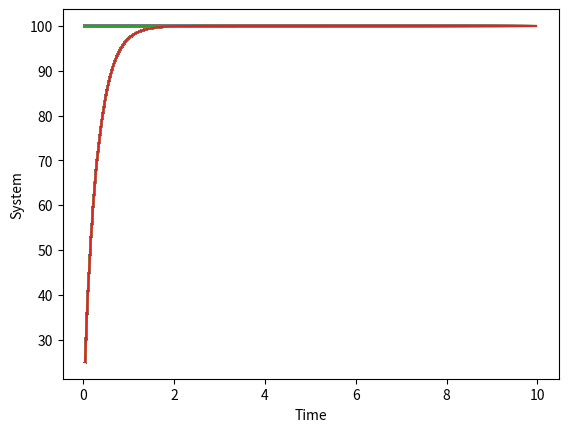

The script that saved this image:
import numpy as np
import matplotlib.pyplot as plt
import time
import warnings
#########################################################################################
# GLOBAL PARAMS | INITIAL PARAMS
"""

set_point = 
sample_time = 
current_time = 
output_limits = (, )
Kp = 
Ki = 
Kd = 

# Zeigler - Nichols Method
Ku = # Kp when the error stably oscillate
Tu = # Period of the stable oscillate error
Kp = 0.6 * KU
Ti = TU / 2
Td = TU / 8
Ki = (1.2 * KU) / TU
Kd = (3 * KU * TU) / 40

"""
#########################################################################################
def clamp(value, limits):
    lower_limit, upper_limit = limits

    if (value is None):
        return None
    elif (upper_limit is not None) and (value > upper_limit):
        return upper_limit
    elif (lower_limit is not None) and (value < lower_limit):
        return lower_limit

    return value

#########################################################################################
class PID(object):
    """
    PID controller with integral-windup & derivative-kick prevention and bumpless
        manual-to-auto-mode transfer

    Simple implementation of a PID controller for a closed loop control system.
        As of self.now_time by setting either Ki or Kd equal to zero you can use, respectively
        a PD or a PI controller. If you set all three the parameters then you'll be 
        using a PID.
    
    The PID is provided with a raw (to be improved) anti-windup system.

    Proportional term: Related to system response, Proportional gain, Kp: determines the response speed of the system
    Integral term:     Accumulate errors to make the output closer to target. 
    Derivative term:   By derivative errors, the vibration of response is reduced.
    """
    def __init__(self, Kp = 1.0, Ki = 0.0, Kd = 0.0, set_point = 0.0, sample_time = 0.01, 
                 output_limits = (None, None), proportional_on_measurement = False):
        
        """
        Initialize a new PID controller.
        :param Kp, Ki, Kd: The value for the proportional gain Kp, integral gain Ki, derivative gain Kd
        :param set_point: The initial setpoint that the PID will try to achieve.
            Constant value to be reached by the measured variable y
            Set point is set to zero by default
        :param sample_time: The time in seconds which the controller should wait before generating
            a new output value. The PID works best when it is constantly called (eg. during a
            loop), but with a sample time set so that the time difference between each update is
            (close to) constant. If set to None, the PID will compute a new output value every time
            it is called.
        :param output_limit: The initial output limits to use, given as an iterable with 2
            elements, for example: (lower, upper). The output will never go below the lower limit
            or above the upper limit. Either of the limits can also be set to None to have no limit
            in that direction. Setting output limits also avoids integral windup, since the
            integral term will never be allowed to grow outside of the limits.
        :param auto_mode: Whether the controller should be enabled (auto mode) or not (manual mode)
        :param proportional_on_measurement: Whether the proportional term should be calculated on
            the input directly rather than on the error (which is the traditional way). Using
            proportional-on-measurement avoids overshoot for some types of systems.
        :param error_map: Function to transform the error value in another constrained value.

        Set PID parameters. By setting some parameters to zero we can get
            a P or PI controller (or even a pure integrator if we wish)
        """
        
        # PID parameters
        self.Kp, self.Ki, self.Kd = Kp, Ki, Kd
        # PID terms
        self.P_term, self.I_term, self.D_term = 0.0, 0.0, 0.0

        # Set point is set to zero by default
        self.set_point = set_point

        # Sampling time
        self.sample_time = sample_time
        self.old_time = None

        self.current_error, self.last_error, self.integral_error, self.derivative_error = 0.0, 0.0, 0.0, 0.0

        # Anti windup
        self.min_output, self.max_output = None, None
        self.output_limits = output_limits

        # PID last output value returned
        self.output = 0.0 
        self.last_output = 0.0
        
        # Last y measured
        self.last_feedback_value = 0.0

        # Timing
        self.start_time = time.monotonic()
        self.now_time = time.monotonic()
        self.old_time = self.now_time

        self.proportional_on_measurement = proportional_on_measurement

        # !
        self.set_point_array, self.feedback_value_array, self.time_duration_array = [], [], []

        self.reset()
    
    def reset(self):
        """
        Reset the PID controller internals.
        This sets each term to 0 as well as clearing the integral, the last output and the last
            input (derivative calculation).
        """

        self.P_term, self.I_term, self.D_term = 0.0, 0.0, 0.0
        self.I_term = clamp(value=self.I_term, limits=self.output_limits)
        self.old_time = time.monotonic()
        self.last_output = 0.0
        self.last_feedback_value = 0.0

    def set_sample_time(self, sample_time):
        """
        PID should be updated at a regular interval.
        Based on a pre-determined sampe time, the PID decides if it should compute or return immediately.
        """
        self.sample_time = sample_time

    def update(self, feedback_value, dt = None):

        """
            Update the PID controller. Calculates PID value for given reference feedback
        Call the PID controller with *feedback_value* and calculate and return a control output if
        sample_time seconds has passed since the last update. If no new output is calculated,
        return the previous output instead (or None if no value has been calculated yet).
        :param dt: If set, uses this value for timestep instead of real time.

        u(t)        = K_p * e(t) + K_i \int_{0}^{t} e(t) dt        + K_d {de} / {dt}
        outValue(t) = K_p * e(t) + K_i * cumulative_sum(e(t) * dt) + K_d * de(t) / dt

        Note: If the set point is constant, then de(t) / dt = -dy / dt
            this little tweak helps us avoiding impulsive terms (spikes) due to 
            the derivative of the error (since the error changes instantly when
            switching the set point, its derivative ends up being infinite).   
        """
        # Get elapsed time. Get monotonic time to ensure that time deltas are always positive
        self.now_time = time.monotonic()
        if (dt is None):
            dt = (self.now_time - self.old_time) if (self.now_time > self.old_time) else 1e-16
        elif (dt <= 0):
            raise ValueError('dt has negative value {}, must be positive'.format(dt))
        delta_time = dt

        # Only update every sample_time seconds
        if (self.sample_time is not None) and (delta_time < self.sample_time) and (self.last_output is not None):
            return self.last_output

        # Compute the current Error terms. How far away are we from out set point
        self.current_error = self.set_point - feedback_value
        delta_feedback_value = self.last_feedback_value - (feedback_value if (self.last_feedback_value is not None) else feedback_value)

        # Calculate output
        if (delta_time >= self.sample_time):
            # Compute the proportional term 
            if (not self.proportional_on_measurement):
                # Regular proportional-on-error, simply set the proportional term
                self.P_term = self.Kp * self.current_error
            else:
                # Add the proportional error on measurement to error_sum
                self.P_term += self.Kp * delta_feedback_value
            
            # Compute the integral term. Add the error with respect to time
            self.integral_error = self.current_error * delta_time 
            self.I_term += self.Ki * self.integral_error
            """ Avoid integral windup. Prevents the I-Controller from diverging
            Integral (reset) windup, the situation where a large change in setpoint  
            occurs (positive change) and the integral terms accumulates a significant 
            error during the rise (windup), thus overshooting and continuing to
            increase as this accumulated error is unwound
            (offset by errors in the other direction), excess overshooting.
            """
            self.I_term = clamp(value=self.I_term, limits=self.output_limits)

            # Compute the derivative term
            delta_error = self.last_error - self.current_error
            self.derivative_error = delta_feedback_value / delta_time # The change of error over time
            self.D_term = self.Kd * self.derivative_error
        
        # Compute final output
        self.output = self.P_term + self.I_term + self.D_term
        self.output = clamp(value=self.output, limits=self.output_limits)

        # Arrays for Visualization of Output Results
        self.time_duration_array += [self.now_time - self.start_time]
        self.feedback_value_array += [feedback_value]
        self.set_point_array += [self.set_point]

        # Keep track of state. Remember last time and last error for next calculation. Update variables
        self.old_time = self.now_time
        self.last_error = self.current_error
        self.last_output = self.output
        self.last_feedback_value = feedback_value

        return self.output
    
    def show_response(self):
        plt.plot(self.time_duration_array, self.set_point_array, label = 'Set Point')
        plt.plot(self.time_duration_array, self.feedback_value_array, label = 'PID Controller')
        plt.xlabel('Time')
        plt.ylabel("System")
        plt.pause(self.sample_time)

    # RETURNING VALUE FUNCTIONS
    def get_info(self, get_error = False, get_I_term = False, get_D_term = False):
        if (get_error == True):
            return self.error
        if (get_I_term == True):
            return self.I_term
        if (get_D_term == True):
            return self.D_term
    
    @property
    def PID_terms(self):
        """
        The P-, I- and D-terms from the last computation as separate components as a tuple. Useful
        for visualizing what the controller is doing or when tuning hard-to-tune systems.
        """
        return self.P_term, self.I_term, self.D_term
    
    @property
    def tune_parameters(self):
        # The tunings used by the controller as a tuple: (Kp, Ki, Kd)
        return self.Kp, self.Ki, self.Kd
    
    @tune_parameters.setter
    def tunings(self, proportional_gain, integral_gain, derivative_gain):
        # Set the PID tunings
        # Determines how aggressively the PID reacts to the current error with setting Proportional Gain
        self.Kp = proportional_gain
        # Determines how aggressively the PID reacts to the current error with setting Integral Gain
        self.Ki = integral_gain
        # Determines how aggressively the PID reacts to the current error with setting Derivative Gain
        self.Kd = derivative_gain

    @property
    def output_limits(self):
        # The current output limits as a 2-tuple: (lower, upper)
        return self.min_output, self.max_output
    
    @output_limits.setter
    def output_limits(self, limits):
        # Set the output limit
        if (limits is None):
            self.min_output, self.max_output = None, None
            return

        min_output, max_output = limits
        
        if (None not in limits) and (max_output < min_output):
            raise ValueError('Lower limit must be less than upper limit')

        self.min_output = min_output
        self.max_output = max_output

        self.I_term = clamp(value=self.I_term, limits=self.output_limits)
        # self.last_output = clamp(value=self.last_output, limits=self.output_limits)
#########################################################################################
# Example Heating a room
class Heater:
    """
    The variable `temp` is the output of the whole system, it reflects the situation of the
        variable `power`, which is a control variable of PID controller. `dt` is a time
        variable
    """
    def __init__(self):
        self.temp = 25
    
    def update(self, power, dt):
        if (power > 0):
            # Variation of room temperature with power and time variable dt during heating
            self.temp += 2 * power * dt

        # Indicates heat loss in a room
        self.temp -= 0.5 * dt

        return self.temp
#########################################################################################
def main():
    # Write the created model into the main function
    my_heater = Heater()
    temp = my_heater.temp
    sample_time = 0.01

    # Set the 03 parameters of PID and limit output
    my_PID = PID(Kp=2, Ki=0.01, Kd=0.1, set_point=temp, output_limits=(0, None), sample_time=sample_time)

    # Used to set time parameters
    start_time = time.time()
    last_time = start_time

    # Set System Runtime
    while (time.time() - start_time < 10):
        # Setting the time variable `dt`
        current_time = time.time()
        dt = current_time - last_time

        """
        The variable `temp` is used as the output in the whole system
        The difference between the variable `temp` and the ideal value is used as the input
            in the feedback loop to adjust the change of the variable `power`
        """
        power = my_PID.update(feedback_value=temp)
        temp = my_heater.update(power=power, dt=dt)

        # Used for initial value assignment of variable `temp`
        if (current_time - start_time > 0):
            my_PID.set_point = 100
        
        last_time = current_time

        # Visualization of Output Results
        my_PID.show_response()

    plt.show() # For reviewing the plot after `while True`
    
    
if (__name__ == '__main__'):
    main()